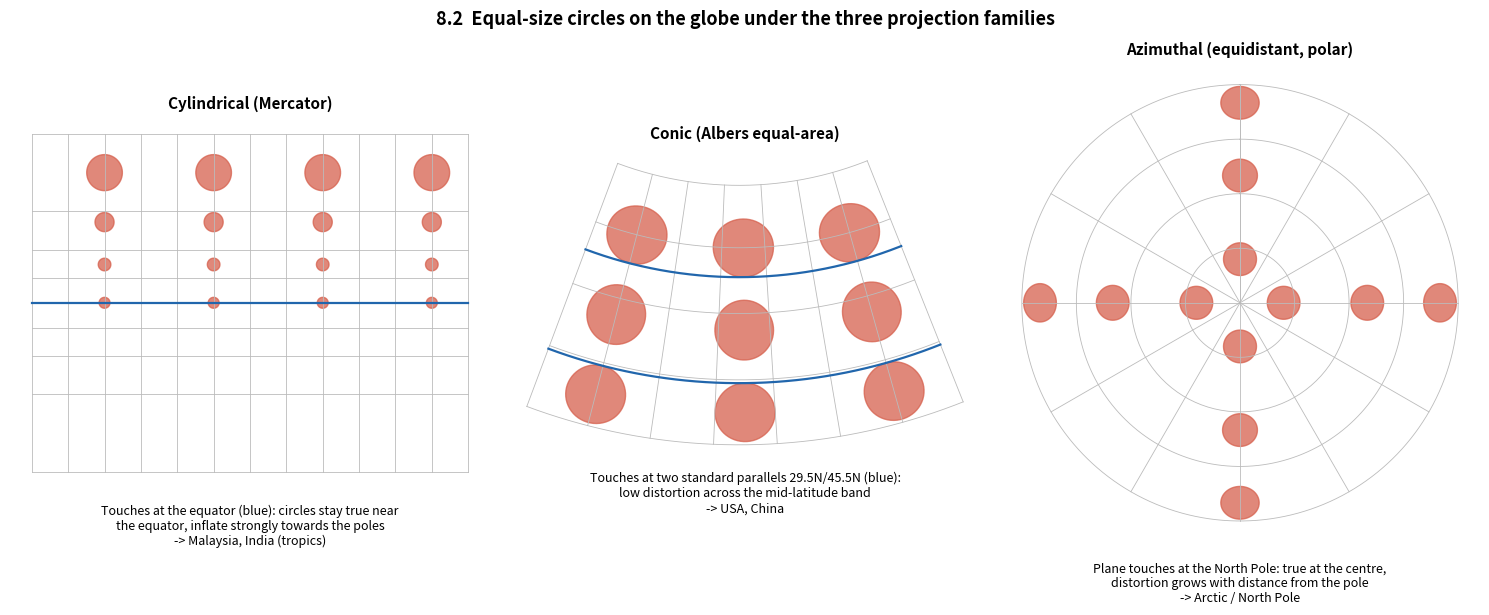

This chart was generated by the following Python code:
"""
SD6105 Data Visualisation - Tutorial 8 Solutions
Topic: Geospatial Data Visualization

8.1  Choosing a geospatial visualization for point / region data
8.2  Choosing a map projection family (azimuthal / cylindrical / conic)

Mostly conceptual. The script draws one supporting figure: how the three
projection families distort equal-size circles ("Tissot indicatrices") at
different latitudes - computed with pure numpy, no GIS library needed.

Run from inside this folder:  python tutorial8_solutions.py
"""

import os
import numpy as np
import matplotlib.pyplot as plt

os.makedirs("charts", exist_ok=True)

# =============================================================================
# 8.1  WHICH GEOSPATIAL VISUALIZATION?
# =============================================================================
"""
(a) Annual sales of each McDonald's outlet in Singapore, 2026
    Data type: POINT data (each outlet has lat/long) + one quantitative weight.
    -> PROPORTIONAL SYMBOL MAP (symbol / bubble map): one circle per outlet at
       its location, circle AREA proportional to annual sales (scale the radius
       by sqrt(sales) so perceived area is truthful), semi-transparent fill to
       handle overlap in dense areas (Orchard, CBD); optional colour for a 2nd
       variable such as YoY growth.
    Justification: keeps the exact location of each store (choropleth would
    aggregate it away), and size encodes magnitude so high-revenue outlets
    stand out. Singapore is small, so overplotting is manageable; if it is
    not, add zoom / tooltips, or switch to a hexbin/density map for a
    "where is revenue concentrated" overview.

(b) Average temperature of each EU country
    Data type: REGION data, one value per country, continuous & intensive
    (an average, not a count) -> CHOROPLETH MAP with a SEQUENTIAL colour
    scheme (e.g. ColorBrewer YlOrRd), 5-7 classed bins, clear legend in degC.
    Justification: the value naturally belongs to the whole area of a country
    and temperature is an intensive variable, so shading area by value is
    appropriate (no "big countries look more important" problem as with
    totals). Neighbouring-country patterns (north-south gradient) become
    obvious. (If the deviation from the EU average is the message, use a
    DIVERGING scheme centred on the mean.)
    Note: an isopleth / contour map would be better if we had station-level
    temperature measurements rather than country averages.

(c) Ageing population (age > 65) of each U.S. state
    Data type: REGION data. Two options depending on the measure:
    * Proportion of residents aged 65+ (normalised, intensive)
      -> CHOROPLETH map, sequential palette. Shows where the population is
         oldest (e.g. Maine, Florida) independent of state size.
    * Absolute NUMBER of people aged 65+ (a count)
      -> a choropleth would mislead (large but sparsely populated states such as
         Montana dominate visually), so use a CARTOGRAM (e.g. Dorling or tile
         grid cartogram, area/size proportional to the count) or a proportional
         symbol map with circles at state centroids.
    Recommended: choropleth of the 65+ share + tooltip / labels with counts,
    or a tile-grid map so that small north-eastern states remain visible.

# =============================================================================
# 8.2  WHICH MAP PROJECTION?
# =============================================================================
Rule of thumb (latitude rule, lecture):
    low latitudes / tropics      -> CYLINDRICAL (tangent to the equator)
    middle latitudes             -> CONIC (cone touches at standard parallels)
    polar regions                -> AZIMUTHAL (plane touches at the pole)
Distortion is smallest where the developable surface touches the globe.

| Location      | Latitude span     | Projection family | Example              | Why                                                       |
|---------------|-------------------|-------------------|----------------------|-----------------------------------------------------------|
| (a) Malaysia  | ~1 N - 7 N        | Cylindrical       | Mercator / equal-area| Straddles the equator; a cylinder tangent at the equator  |
|               |                   |                   | cylindrical          | has almost no distortion there; E-W extent (Peninsular to |
|               |                   |                   |                      | Borneo) fits a rectangular map.                           |
| (b) China     | ~18 N - 54 N      | Conic             | Albers equal-area    | Mid-latitude country with large E-W extent; two standard  |
|               |                   |                   | conic (std. 25/47 N) | parallels keep area/shape distortion low across the whole |
|               |                   |                   |                      | country (Mercator would inflate the north-east).          |
| (c) India     | ~8 N - 37 N       | Cylindrical       | Mercator (or a conic | Mostly tropical / low latitude -> cylindrical per latitude|
|               |                   | (conic also OK)   | e.g. Lambert for     | rule. Because it extends to ~37 N with large N-S extent,  |
|               |                   |                   | national mapping)    | a conic (Lambert conformal) is also commonly used.        |
| (d) USA       | ~25 N - 49 N      | Conic             | Albers equal-area    | Classic mid-latitude, wide E-W country; Albers (std.      |
|               | (contiguous)      |                   | (std. 29.5/45.5 N)   | 29.5/45.5 N) is the standard for US thematic maps.        |
| (e) North Pole| 90 N              | Azimuthal         | Azimuthal equidistant| A plane tangent at the pole has zero distortion at the    |
|               |                   |                   | / polar stereographic| pole and distortion grows radially; cylinders/cones       |
|               |                   |                   |                      | cannot even show the pole as a point (Mercator -> inf).   |
"""

# =============================================================================
# FIGURE: distortion of equal circles under the three projection families
# =============================================================================
R = 1.0


def mercator(lon, lat):
    lam, phi = np.radians(lon), np.radians(np.clip(lat, -85, 85))
    return R * lam, R * np.log(np.tan(np.pi / 4 + phi / 2))


def albers(lon, lat, lat1=29.5, lat2=45.5, lat0=37.5, lon0=-96):
    p1, p2, p0 = np.radians([lat1, lat2, lat0])
    n = (np.sin(p1) + np.sin(p2)) / 2
    C = np.cos(p1) ** 2 + 2 * n * np.sin(p1)
    rho0 = R * np.sqrt(C - 2 * n * np.sin(p0)) / n
    phi, lam = np.radians(lat), np.radians(lon - lon0)
    rho = R * np.sqrt(C - 2 * n * np.sin(phi)) / n
    theta = n * lam
    return rho * np.sin(theta), rho0 - rho * np.cos(theta)


def azimuthal_equidistant_north(lon, lat):
    rho = R * np.radians(90 - lat)
    lam = np.radians(lon)
    return rho * np.sin(lam), -rho * np.cos(lam)


def small_circle(lon0, lat0, radius_deg=4.5, n=60):
    """Points on the sphere at a fixed angular distance from (lon0, lat0)."""
    phi0, lam0, d = np.radians(lat0), np.radians(lon0), np.radians(radius_deg)
    az = np.linspace(0, 2 * np.pi, n)
    phi = np.arcsin(np.sin(phi0) * np.cos(d) + np.cos(phi0) * np.sin(d) * np.cos(az))
    lam = lam0 + np.arctan2(np.sin(az) * np.sin(d) * np.cos(phi0),
                            np.cos(d) - np.sin(phi0) * np.sin(phi))
    return np.degrees(lam), np.degrees(phi)


def draw(ax, proj, lons, lats, centres, title, subtitle, touch=None):
    for la in lats:
        lo = np.linspace(lons[0], lons[-1], 200)
        ax.plot(*proj(lo, np.full_like(lo, la)), color="#bbbbbb", lw=0.6)
    for lo in lons:
        la = np.linspace(lats[0], lats[-1], 200)
        ax.plot(*proj(np.full_like(la, lo), la), color="#bbbbbb", lw=0.6)
    if touch is not None:
        for la in touch:
            lo = np.linspace(lons[0], lons[-1], 200)
            ax.plot(*proj(lo, np.full_like(lo, la)), color="#2166ac", lw=1.6)
    for c in centres:
        x, y = proj(*small_circle(*c))
        ax.fill(x, y, color="#d6604d", alpha=0.75)
    ax.set_aspect("equal")
    ax.axis("off")
    ax.set_title(title, weight="bold", fontsize=11)
    ax.text(0.5, -0.04, subtitle, transform=ax.transAxes, ha="center", va="top", fontsize=9)


fig, axes = plt.subplots(1, 3, figsize=(15, 5.8))
draw(axes[0], mercator, np.arange(-180, 181, 30), np.arange(-80, 81, 20),
     [(lo, la) for lo in (-120, -30, 60, 150) for la in (0, 30, 55, 72)],
     "Cylindrical (Mercator)",
     "Touches at the equator (blue): circles stay true near\n"
     "the equator, inflate strongly towards the poles\n-> Malaysia, India (tropics)",
     touch=[0])
draw(axes[1], albers, np.arange(-130, -59, 10), np.arange(20, 61, 10),
     [(lo, la) for lo in (-120, -95, -70) for la in (25, 37.5, 50)],
     "Conic (Albers equal-area)",
     "Touches at two standard parallels 29.5N/45.5N (blue):\n"
     "low distortion across the mid-latitude band\n-> USA, China",
     touch=[29.5, 45.5])
draw(axes[2], azimuthal_equidistant_north, np.arange(-180, 181, 30), np.arange(30, 91, 15),
     [(lo, la) for lo in (0, 90, 180, 270) for la in (78, 55, 35)],
     "Azimuthal (equidistant, polar)",
     "Plane touches at the North Pole: true at the centre,\n"
     "distortion grows with distance from the pole\n-> Arctic / North Pole")
fig.suptitle("8.2  Equal-size circles on the globe under the three projection families",
             weight="bold", fontsize=13)
fig.tight_layout()
fig.savefig("charts/q2_projection_distortion.png", bbox_inches="tight", dpi=120)
plt.close(fig)

print("Tutorial 8 chart saved to ./charts/")
